Dataset: dataset-augmented (GitHub, niklasxiao/DataLabTrash). Classes: biological waste, cardboard, glass, metal, paper, plastic, trash.

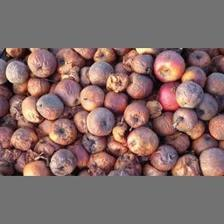
Label: biological waste

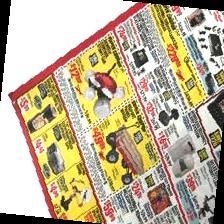
Label: paper

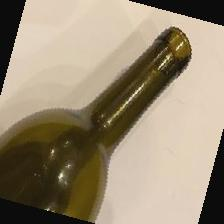
Label: glass

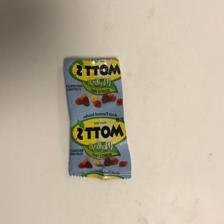
Label: trash

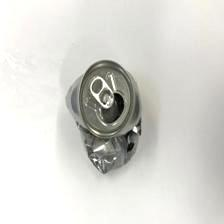
Label: metal

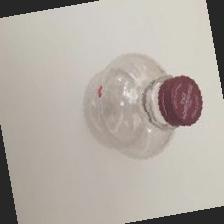
Label: plastic
